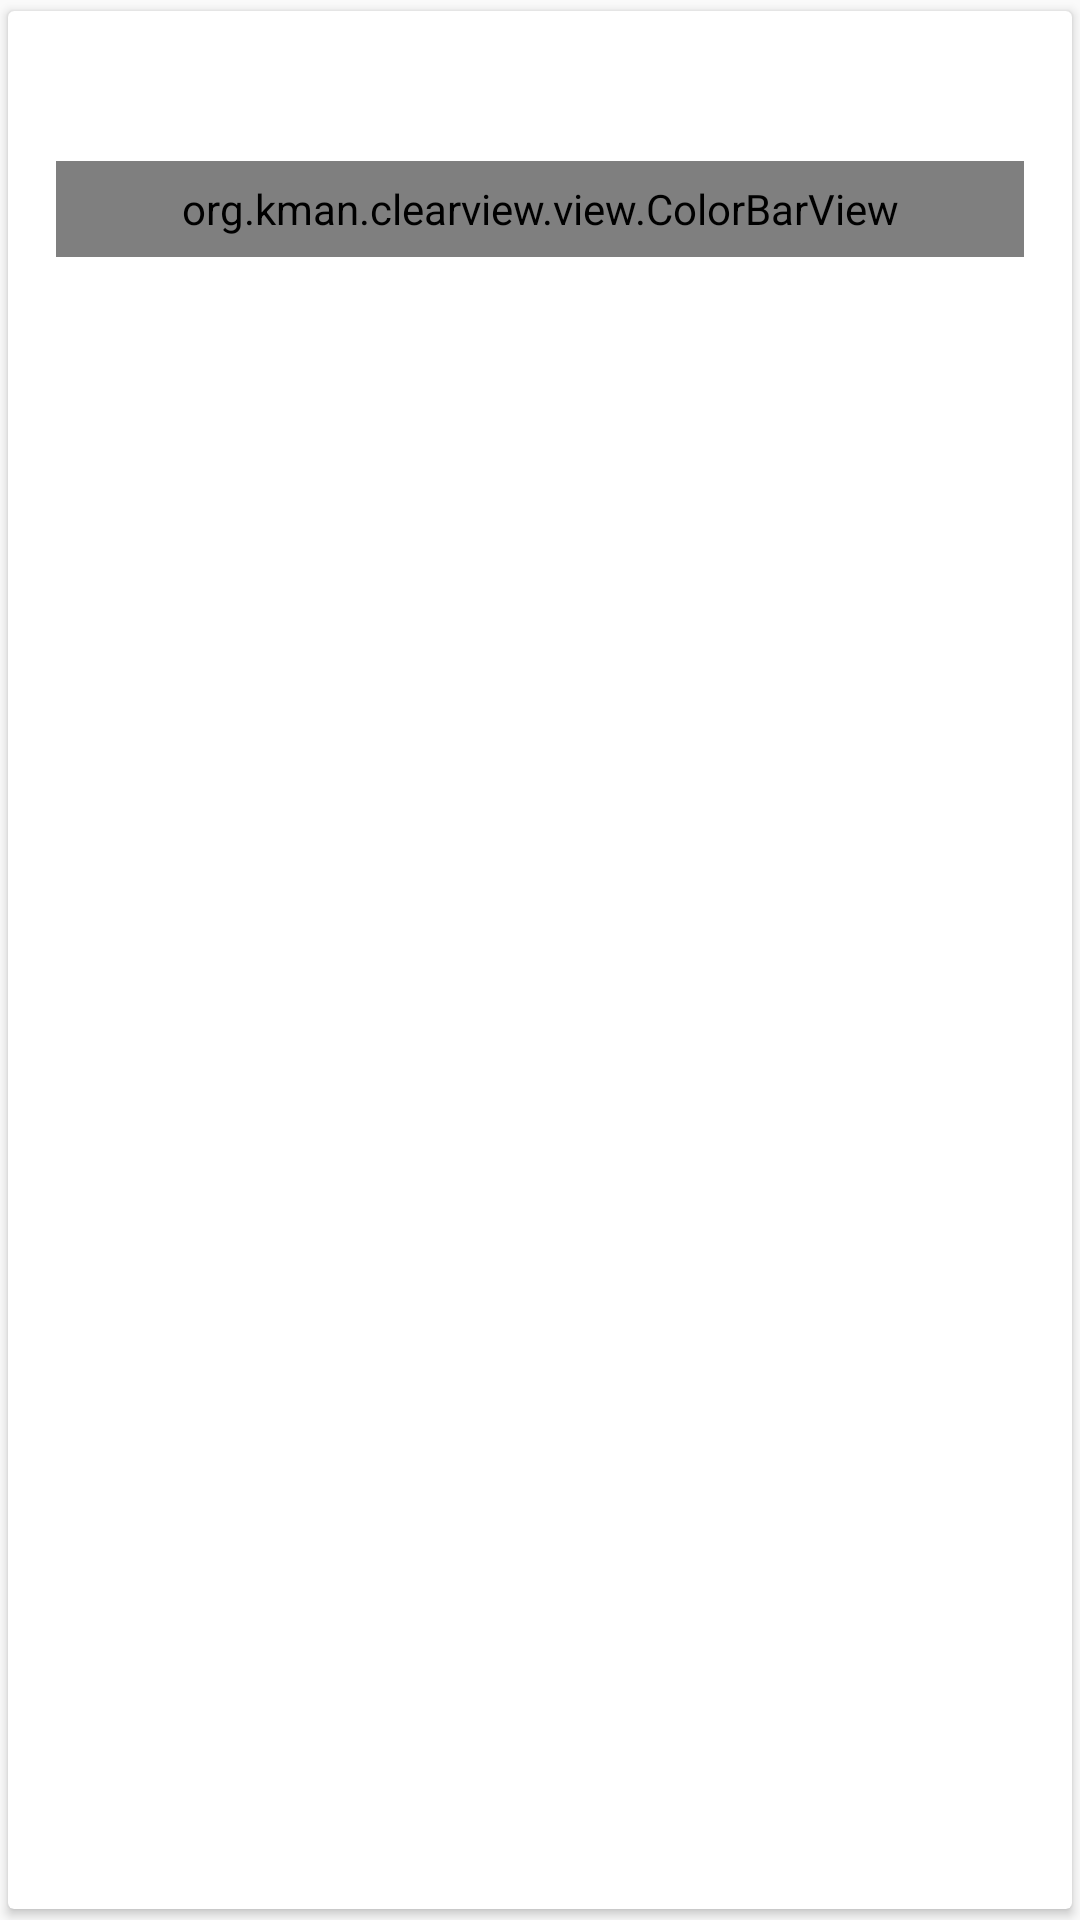

Produce the Android XML layout that renders to this screen, including the resource entries it uses.
<!-- AndroidManifest.xml: application theme AppTheme -->
<!-- res/layout/system_list_cpu.xml -->
<?xml version="1.0" encoding="utf-8"?>
<androidx.cardview.widget.CardView xmlns:android="http://schemas.android.com/apk/res/android"
    xmlns:app="http://schemas.android.com/apk/res-auto"
    android:layout_width="match_parent"
    android:layout_height="wrap_content"
    app:cardUseCompatPadding="true">

    <LinearLayout
        android:layout_width="match_parent"
        android:layout_height="wrap_content"
        android:layout_marginLeft="16dp"
        android:layout_marginTop="8dp"
        android:layout_marginRight="16dp"
        android:layout_marginBottom="8dp"
        android:orientation="vertical">

        <TextView
            android:id="@+id/system_cpu_label"
            style="@android:style/TextAppearance.Material.Body1"
            android:layout_width="match_parent"
            android:layout_height="wrap_content" />

        <TextView
            android:id="@+id/system_cpu_core_count"
            style="@android:style/TextAppearance.Material.Body1"
            android:layout_width="match_parent"
            android:layout_height="wrap_content" />

        <org.kman.clearview.view.ColorBarView
            android:id="@+id/system_cpu_load_bar"
            style="@style/ColorBarView"
            android:layout_width="match_parent" />

    </LinearLayout>
</androidx.cardview.widget.CardView>
<!-- resources referenced by this layout -->
<resources>
  <style name="ColorBarView">
          <item name="android:layout_height">32dp</item>
          <item name="android:layout_marginTop">4dp</item>
          <item name="android:layout_marginBottom">8dp</item>
      </style>
  <style name="AppTheme" parent="Theme.AppCompat.Light.DarkActionBar">
          
          <item name="colorPrimary">@color/colorPrimary</item>
          <item name="colorPrimaryDark">@color/colorPrimaryDark</item>
          <item name="colorAccent">@color/colorAccent</item>
      </style>
  <color name="colorPrimary">@color/mat_green_700</color>
  <color name="colorPrimaryDark">#00600f</color>
  <color name="colorAccent">@color/mat_orange_700</color>
  <color name="mat_green_700">#388e3c</color>
  <color name="mat_orange_700">#ffa000</color>
</resources>
